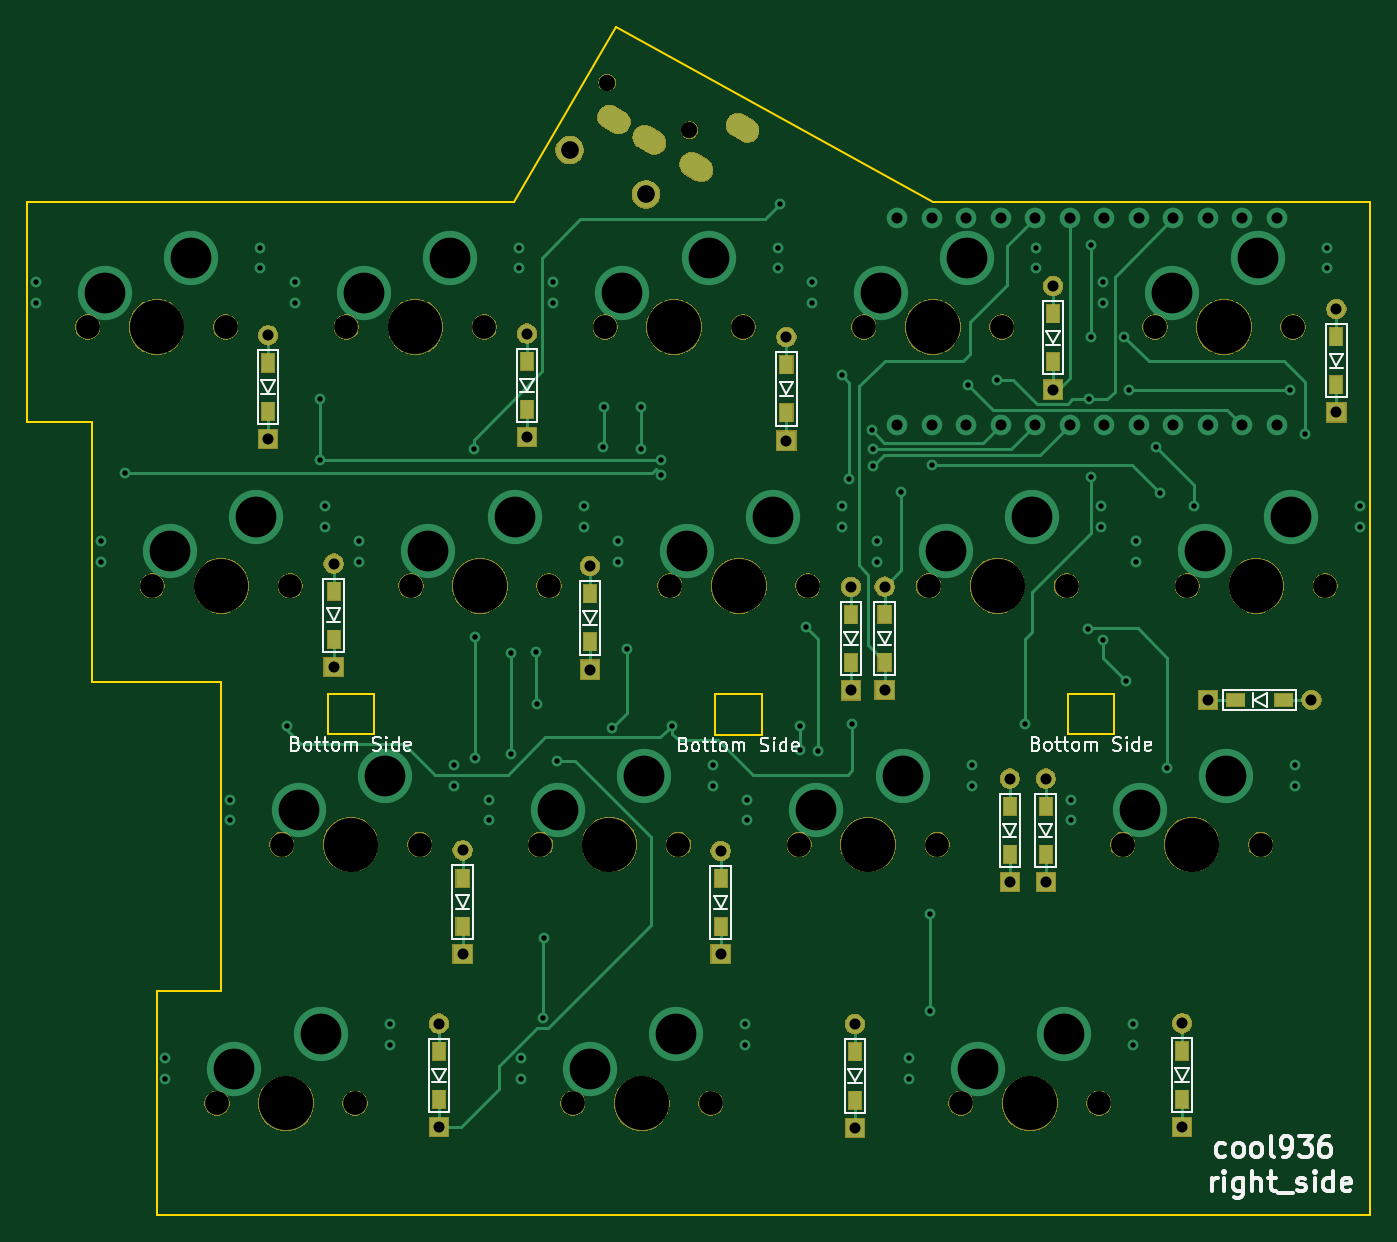
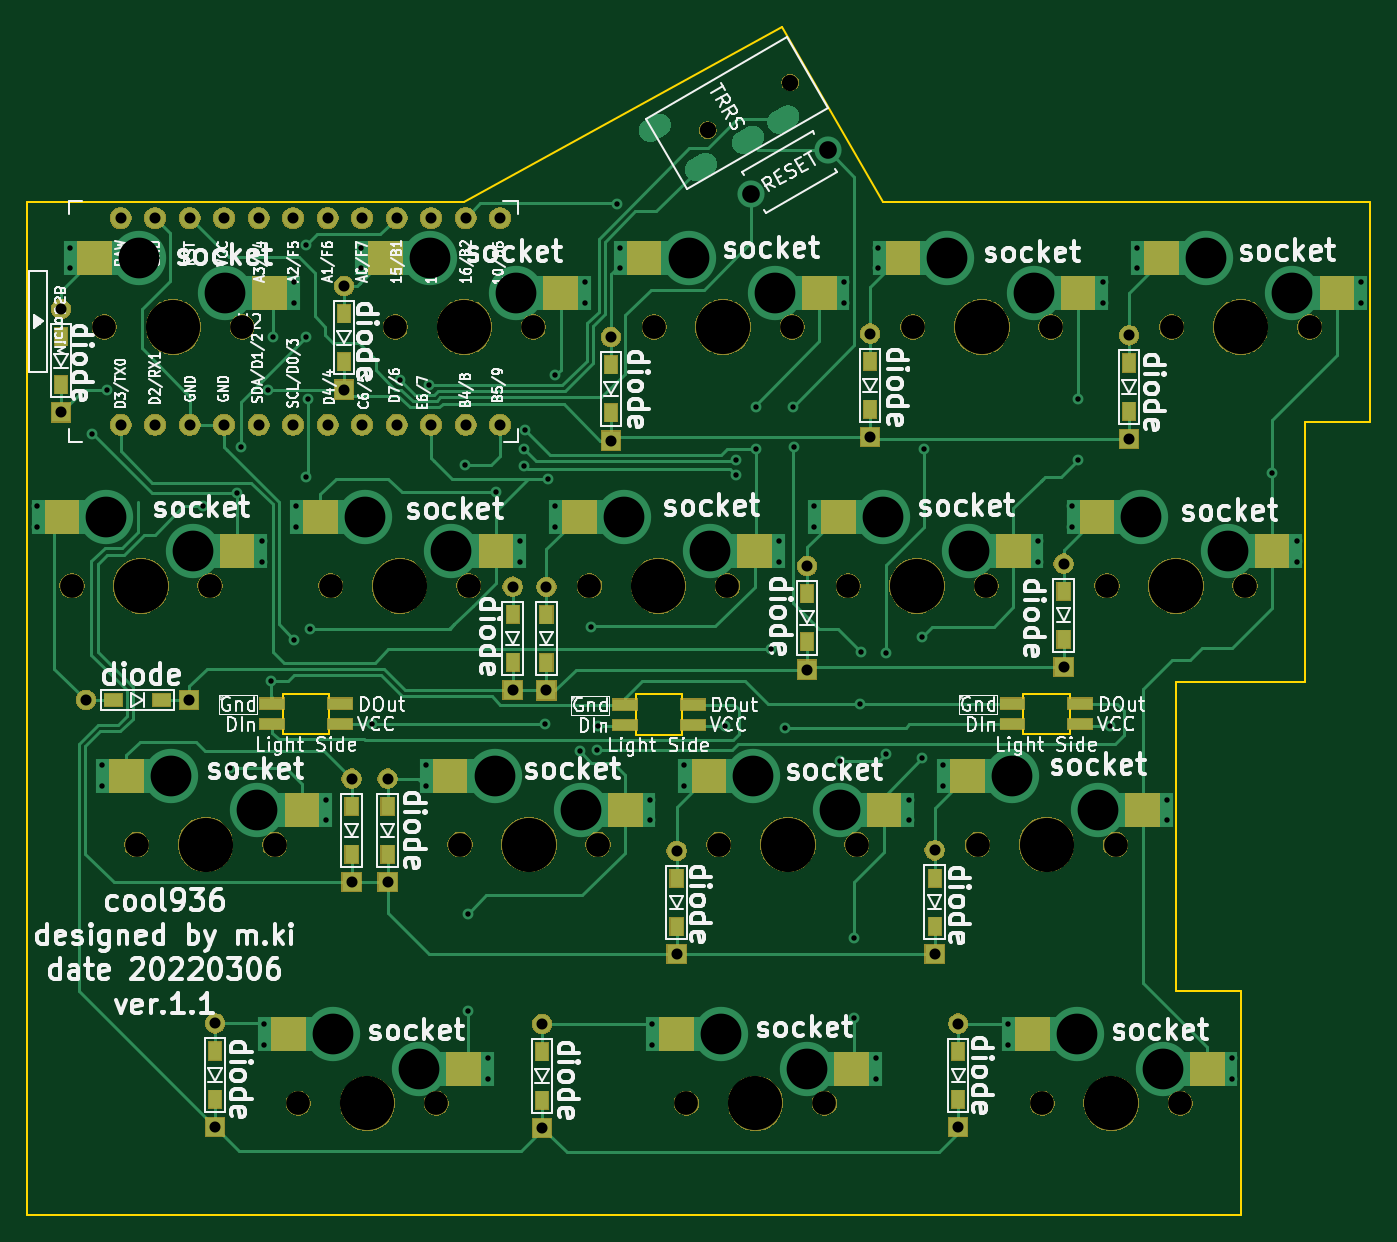
Circuit board: 9 layer files. Board 98.9 x 87.4 mm.
- bottom_copper: cool936-B_Cu.gbr (32399 bytes)
- bottom_mask: cool936-B_Mask.gbr (95269 bytes)
- bottom_silk: cool936-B_SilkS.gbr (126022 bytes)
- outline: cool936-Edge_Cuts.gbr (1885 bytes)
- top_copper: cool936-F_Cu.gbr (17380 bytes)
- top_mask: cool936-F_Mask.gbr (77103 bytes)
- top_silk: cool936-F_SilkS.gbr (22884 bytes)
- drill: cool936-NPTH.drl (1125 bytes)
- drill: cool936-PTH.drl (3904 bytes)

=== bottom_copper: cool936-B_Cu.gbr (32399 bytes, source omitted) ===
=== bottom_mask: cool936-B_Mask.gbr (95269 bytes, source omitted) ===
=== bottom_silk: cool936-B_SilkS.gbr (126022 bytes, source omitted) ===
=== outline: cool936-Edge_Cuts.gbr ===
G04 #@! TF.GenerationSoftware,KiCad,Pcbnew,(5.1.6-0-10_14)*
G04 #@! TF.CreationDate,2022-04-19T23:27:22+09:00*
G04 #@! TF.ProjectId,cool936,636f6f6c-3933-4362-9e6b-696361645f70,rev?*
G04 #@! TF.SameCoordinates,Original*
G04 #@! TF.FileFunction,Profile,NP*
%FSLAX46Y46*%
G04 Gerber Fmt 4.6, Leading zero omitted, Abs format (unit mm)*
G04 Created by KiCad (PCBNEW (5.1.6-0-10_14)) date 2022-04-19 23:27:22*
%MOMM*%
%LPD*%
G01*
G04 APERTURE LIST*
G04 #@! TA.AperFunction,Profile*
%ADD10C,0.150000*%
G04 #@! TD*
G04 #@! TA.AperFunction,Profile*
%ADD11C,0.120000*%
G04 #@! TD*
G04 APERTURE END LIST*
D10*
X171450000Y9240000D02*
X207290000Y9240000D01*
X214770000Y22070000D02*
X207290000Y9240000D01*
X238150000Y9240000D02*
X214770000Y22070000D01*
X270320000Y3870000D02*
X270320000Y9240000D01*
X270320000Y-65360000D02*
X180980000Y-65360000D01*
X270320000Y3870000D02*
X270320000Y-65360000D01*
X238150000Y9240000D02*
X270320000Y9240000D01*
X171450000Y-6990000D02*
X171450000Y9240000D01*
X176210000Y-6990000D02*
X171450000Y-6990000D01*
X176210000Y-26130000D02*
X176210000Y-6990000D01*
X185740000Y-26130000D02*
X176210000Y-26130000D01*
X185740000Y-48850000D02*
X185740000Y-26130000D01*
X180980000Y-48850000D02*
X185740000Y-48850000D01*
X180980000Y-65360000D02*
X180980000Y-48850000D01*
D11*
X196970000Y-29980000D02*
X193570000Y-29980000D01*
X196970000Y-26980000D02*
X196970000Y-29980000D01*
X193570000Y-26980000D02*
X196970000Y-26980000D01*
X193570000Y-29980000D02*
X193570000Y-26980000D01*
X222120000Y-30040000D02*
X222120000Y-27040000D01*
X222120000Y-27040000D02*
X225520000Y-27040000D01*
X225520000Y-27040000D02*
X225520000Y-30040000D01*
X225520000Y-30040000D02*
X222120000Y-30040000D01*
X251470000Y-29980000D02*
X248070000Y-29980000D01*
X251470000Y-26980000D02*
X251470000Y-29980000D01*
X248070000Y-26980000D02*
X251470000Y-26980000D01*
X248070000Y-29980000D02*
X248070000Y-26980000D01*
M02*

=== top_copper: cool936-F_Cu.gbr (17380 bytes, source omitted) ===
=== top_mask: cool936-F_Mask.gbr (77103 bytes, source omitted) ===
=== top_silk: cool936-F_SilkS.gbr (22884 bytes, source omitted) ===
=== drill: cool936-NPTH.drl ===
M48
; DRILL file {KiCad (5.1.6-0-10_14)} date Tuesday, April 19, 2022 at 11:27:26 PM
; FORMAT={-:-/ absolute / metric / decimal}
; #@! TF.CreationDate,2022-04-19T23:27:26+09:00
; #@! TF.GenerationSoftware,Kicad,Pcbnew,(5.1.6-0-10_14)
; #@! TF.FileFunction,NonPlated,1,2,NPTH
FMAT,2
METRIC
T1C1.200
T2C1.750
T3C3.988
%
G90
G05
T1
X214.139Y18.0
X220.201Y14.5
T2
X199.707Y-19.05
X209.867Y-19.05
X185.42Y-57.15
X195.58Y-57.15
X211.614Y-57.15
X221.774Y-57.15
X233.045Y0.0
X243.205Y0.0
X256.858Y-19.05
X267.017Y-19.05
X190.183Y-38.1
X200.343Y-38.1
X194.945Y0.0
X205.105Y0.0
X175.895Y0.0
X186.055Y0.0
X209.232Y-38.1
X219.392Y-38.1
X180.657Y-19.05
X190.817Y-19.05
X252.095Y-38.1
X262.255Y-38.1
X218.757Y-19.05
X228.917Y-19.05
X228.282Y-38.1
X238.442Y-38.1
X237.807Y-19.05
X247.968Y-19.05
X254.476Y0.0
X264.636Y0.0
X240.188Y-57.15
X250.349Y-57.15
X213.995Y0.0
X224.155Y0.0
T3
X238.125Y0.0
X261.938Y-19.05
X195.262Y-38.1
X200.025Y0.0
X180.975Y0.0
X214.312Y-38.1
X185.737Y-19.05
X257.175Y-38.1
X223.837Y-19.05
X233.362Y-38.1
X242.887Y-19.05
X259.556Y0.0
X245.268Y-57.15
X219.075Y0.0
X204.787Y-19.05
X190.5Y-57.15
X216.694Y-57.15
T0
M30

=== drill: cool936-PTH.drl ===
M48
; DRILL file {KiCad (5.1.6-0-10_14)} date Tuesday, April 19, 2022 at 11:27:26 PM
; FORMAT={-:-/ absolute / metric / decimal}
; #@! TF.CreationDate,2022-04-19T23:27:26+09:00
; #@! TF.GenerationSoftware,Kicad,Pcbnew,(5.1.6-0-10_14)
; #@! TF.FileFunction,Plated,1,2,PTH
FMAT,2
METRIC
T1C0.400
T2C0.813
T3C1.000
T4C1.300
T5C3.000
%
G90
G05
T1
X178.653Y-10.747
X190.57Y-29.34
X192.97Y-5.26
X192.97Y-9.81
X204.31Y-8.955
X204.41Y-31.76
X204.44Y-22.82
X207.08Y-23.96
X207.08Y-31.42
X208.93Y-23.95
X208.97Y-27.73
X209.45Y-50.86
X209.46Y-44.95
X210.46Y-31.95
X213.86Y-8.84
X213.94Y-5.85
X214.49Y-29.49
X215.57Y-23.71
X216.65Y-5.88
X216.65Y-8.96
X218.12Y-9.8
X218.14Y-10.88
X218.93Y-29.34
X226.89Y9.06
X228.32Y-29.35
X228.33Y-31.15
X228.77Y-22.1
X229.64Y-31.24
X231.45Y-3.56
X231.98Y-11.21
X232.2Y-29.21
X233.63Y-7.6
X233.7Y-8.97
X233.74Y-10.22
X235.76Y-12.14
X237.88Y-50.36
X237.89Y-43.21
X238.06Y-10.15
X240.71Y-4.28
X242.88Y-3.88
X244.91Y-29.23
X249.52Y-22.2
X249.65Y-5.325
X249.78Y6.02
X249.78Y-11.04
X249.792Y-0.768
X250.64Y-23.02
X252.23Y-0.71
X252.37Y-26.07
X252.55Y-4.6
X254.57Y-8.84
X254.83Y-12.19
X255.38Y-32.44
X257.35Y-13.21
X264.42Y-4.6
X265.53Y-7.84
X210.185Y3.302
X210.185Y1.778
X226.695Y5.842
X226.695Y4.318
X195.897Y-15.748
X195.897Y-17.272
X212.407Y-13.208
X212.407Y-14.732
X181.61Y-53.848
X181.61Y-55.372
X198.12Y-51.308
X198.12Y-52.832
X207.804Y-53.848
X207.804Y-55.372
X224.314Y-51.308
X224.314Y-52.832
X229.235Y3.302
X229.235Y1.778
X245.745Y5.842
X245.745Y4.318
X253.047Y-15.748
X253.047Y-17.272
X269.558Y-13.208
X269.558Y-14.732
X186.373Y-34.798
X186.373Y-36.322
X202.882Y-32.258
X202.882Y-33.782
X191.135Y3.302
X191.135Y1.778
X207.645Y5.842
X207.645Y4.318
X172.085Y3.302
X172.085Y1.778
X188.595Y5.842
X188.595Y4.318
X205.422Y-34.798
X205.422Y-36.322
X221.932Y-32.258
X221.932Y-33.782
X176.847Y-15.748
X176.847Y-17.272
X193.357Y-13.208
X193.357Y-14.732
X248.285Y-34.798
X248.285Y-36.322
X264.796Y-32.258
X264.796Y-33.782
X214.947Y-15.748
X214.947Y-17.272
X231.457Y-13.208
X231.457Y-14.732
X224.472Y-34.798
X224.472Y-36.322
X240.982Y-32.258
X240.982Y-33.782
X233.998Y-15.748
X233.998Y-17.272
X250.507Y-13.208
X250.507Y-14.732
X250.666Y3.302
X250.666Y1.778
X267.176Y5.842
X267.176Y4.318
X236.379Y-53.848
X236.379Y-55.372
X252.888Y-51.308
X252.888Y-52.832
T2
X243.78Y-33.24
X243.78Y-40.86
X203.5Y-38.53
X203.5Y-46.15
X267.83Y1.33
X267.83Y-6.29
X234.57Y-19.11
X234.57Y-26.73
X258.38Y-27.45
X266.0Y-27.45
X246.43Y-33.24
X246.43Y-40.86
X232.08Y-19.13
X232.08Y-26.75
X256.48Y-51.265
X256.48Y-58.885
X222.5Y-38.56
X222.5Y-46.18
X227.34Y-0.74
X227.34Y-8.36
X235.498Y8.019
X235.498Y-7.201
X238.038Y8.019
X238.038Y-7.201
X240.578Y8.019
X240.578Y-7.201
X243.118Y8.019
X243.118Y-7.201
X245.658Y8.019
X245.658Y-7.201
X248.198Y8.019
X248.198Y-7.201
X250.738Y8.019
X250.738Y-7.201
X253.278Y8.019
X253.278Y-7.201
X255.818Y8.019
X255.818Y-7.201
X258.358Y8.019
X258.358Y-7.201
X260.898Y8.019
X260.898Y-7.201
X263.438Y8.019
X263.438Y-7.201
X189.18Y-0.61
X189.18Y-8.23
X194.01Y-17.41
X194.01Y-25.03
X246.98Y3.02
X246.98Y-4.6
X232.39Y-51.33
X232.39Y-58.95
X208.24Y-0.48
X208.24Y-8.1
X212.88Y-17.6
X212.88Y-25.22
X201.76Y-51.28
X201.76Y-58.9
T4
X211.385Y13.025
X217.015Y9.775
T5
X229.552Y-35.56
X235.903Y-33.02
X239.077Y-16.51
X245.427Y-13.97
X255.746Y2.54
X262.096Y5.08
X241.458Y-54.61
X247.808Y-52.07
X215.265Y2.54
X221.615Y5.08
X200.977Y-16.51
X207.327Y-13.97
X186.69Y-54.61
X193.04Y-52.07
X212.884Y-54.61
X219.234Y-52.07
X234.315Y2.54
X240.665Y5.08
X258.127Y-16.51
X264.477Y-13.97
X191.452Y-35.56
X197.802Y-33.02
X196.215Y2.54
X202.565Y5.08
X177.165Y2.54
X183.515Y5.08
X210.502Y-35.56
X216.852Y-33.02
X181.927Y-16.51
X188.278Y-13.97
X253.365Y-35.56
X259.715Y-33.02
X220.028Y-16.51
X226.377Y-13.97
T3
G00X214.864Y15.156
M15
G01X214.431Y15.406
M16
G05
G00X217.462Y13.656
M15
G01X217.029Y13.906
M16
G05
G00X220.927Y11.656
M15
G01X220.494Y11.906
M16
G05
G00X224.326Y14.544
M15
G01X223.893Y14.794
M16
G05
T0
M30

